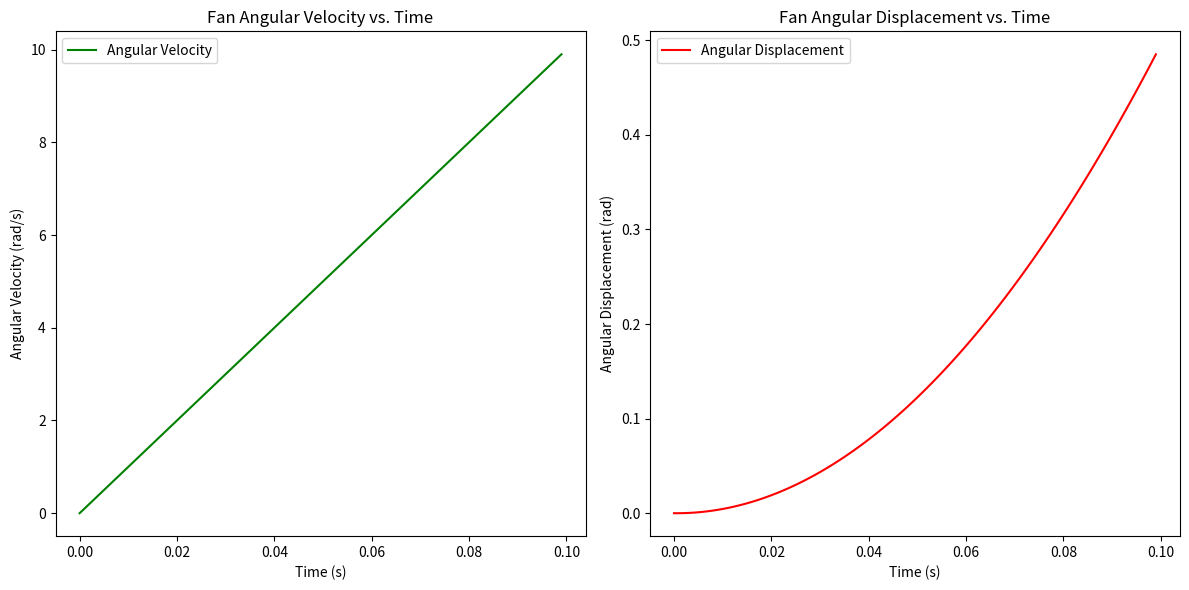

Python code for this plot:
import matplotlib.pyplot as plt

def simulate_fan_motion(alpha, t_total, dt=0.001):
    t = 0.0
    omega = 0.0
    theta = 0.0
    times = []
    omegas = []
    thetas = []

    while t <= t_total:
        times.append(t)
        omegas.append(omega)
        thetas.append(theta)

        theta += omega * dt
        omega += alpha * dt
        t += dt

    return omega, theta, times, omegas, thetas

# Fan's angular acceleration and total time
angular_acceleration = 100  # rad/s²
simulation_time = 0.1       # seconds

# Run the simulation
final_omega, total_theta, times, omegas, thetas = simulate_fan_motion(angular_acceleration, simulation_time)

print(f"Final Angular Velocity: {final_omega:.2f} rad/s")
print(f"Total Angular Displacement: {total_theta:.2f} radians")

# Plotting the results
plt.figure(figsize=(12, 6))

# Angular Velocity vs. Time
plt.subplot(1, 2, 1)
plt.plot(times, omegas, label='Angular Velocity', color='green')
plt.xlabel('Time (s)')
plt.ylabel('Angular Velocity (rad/s)')
plt.title('Fan Angular Velocity vs. Time')
plt.legend()

# Angular Displacement vs. Time
plt.subplot(1, 2, 2)
plt.plot(times, thetas, label='Angular Displacement', color='red')
plt.xlabel('Time (s)')
plt.ylabel('Angular Displacement (rad)')
plt.title('Fan Angular Displacement vs. Time')
plt.legend()

plt.tight_layout()
plt.show()